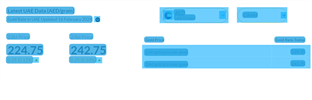
Workflow: Main

Step 1 [try]: Gold rate extraction from site on the element in window 'Gold Rate in UAE Today - Live Gold Price in Dirhams (AED)' (msedge.exe)

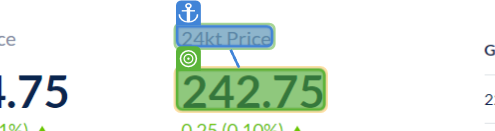
Step 2 [try]: get-text

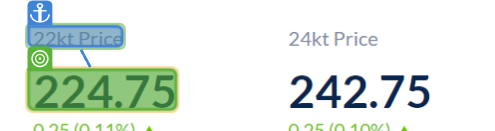
Step 3: get-text

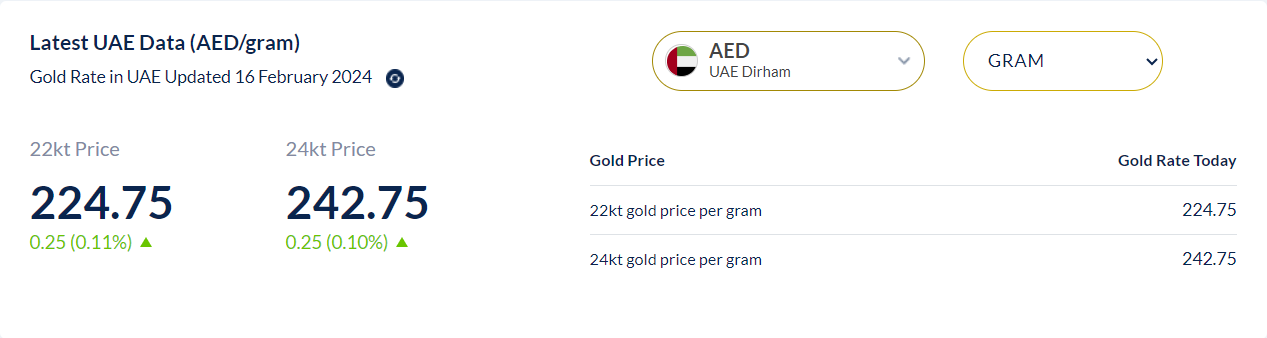
Step 4 [try]: Screen CV Get Text - '' (Main)

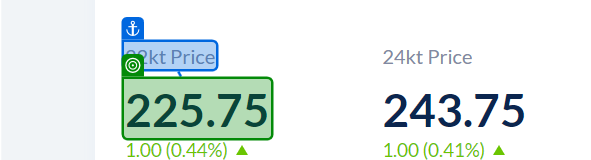
Step 5 [catch]: get-text from '22kt Price'

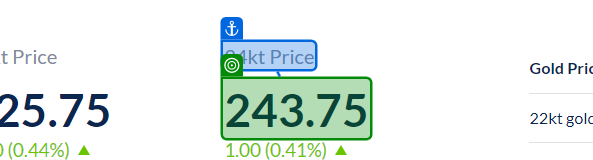
Step 6: get-text from '24kt Price'

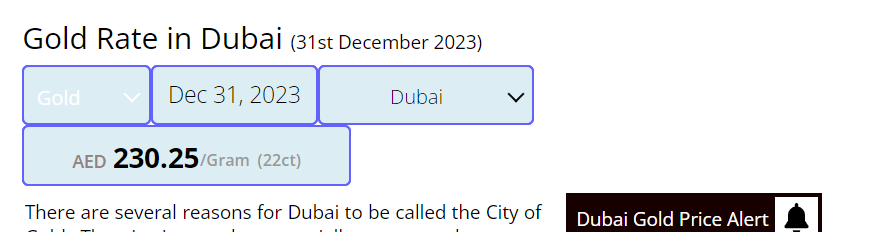
Step 7: get-text

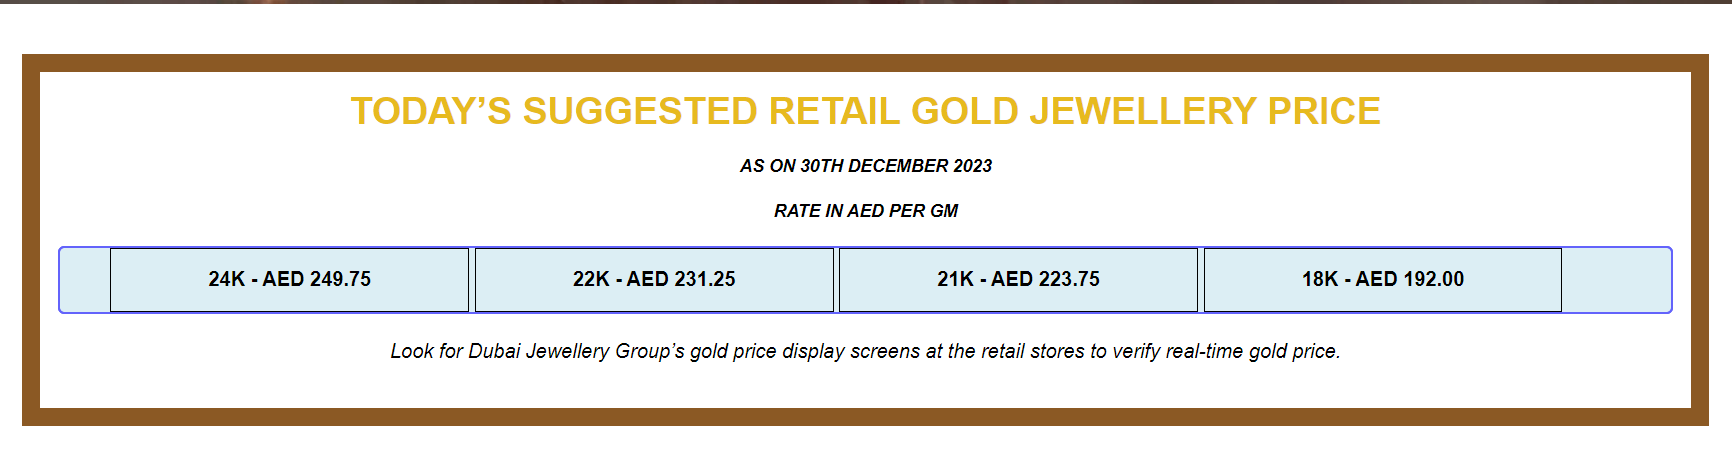
Step 8: get-text